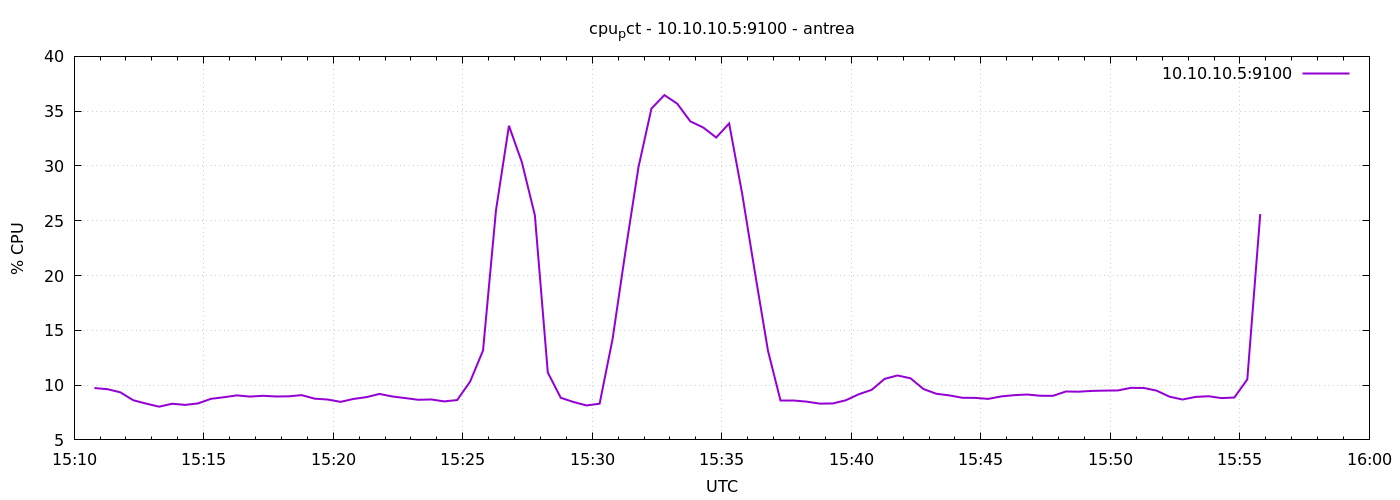

The data file committed next to this chart (first rows):
1777302647	9.731150538524991
1777302677	9.629
1777302707	9.343
1777302737	8.619
1777302767	8.31
1777302797	8.033
1777302827	8.3
1777302857	8.195
1777302887	8.329
1777302917	8.749
1777302947	8.895
1777302977	9.062
1777303007	8.952
1777303037	9.026
1777303067	8.962
1777303097	8.976
1777303127	9.086
1777303157	8.762
1777303187	8.686
1777303217	8.471
1777303247	8.738
1777303277	8.903
1777303307	9.195
1777303337	8.962
1777303367	8.814
1777303397	8.662
1777303427	8.69
1777303457	8.514
1777303487	8.633
1777303517	10.31
1777303547	13.16
1777303577	25.95
1777303607	33.67
1777303637	30.33
1777303667	25.51
1777303697	11.15
1777303727	8.843
1777303757	8.453
1777303787	8.143
1777303817	8.305
1777303847	14.2
1777303877	22.24
1777303907	29.89
1777303937	35.24
1777303967	36.47
1777303997	35.67
1777304027	34.07
1777304057	33.51
1777304087	32.6
1777304117	33.88
1777304147	27.5
1777304177	20.21
1777304207	13.12
1777304237	8.624
1777304267	8.624
1777304297	8.49
1777304327	8.31
1777304357	8.327
1777304387	8.614
1777304417	9.163
1777304447	9.567
... 30 more rows
